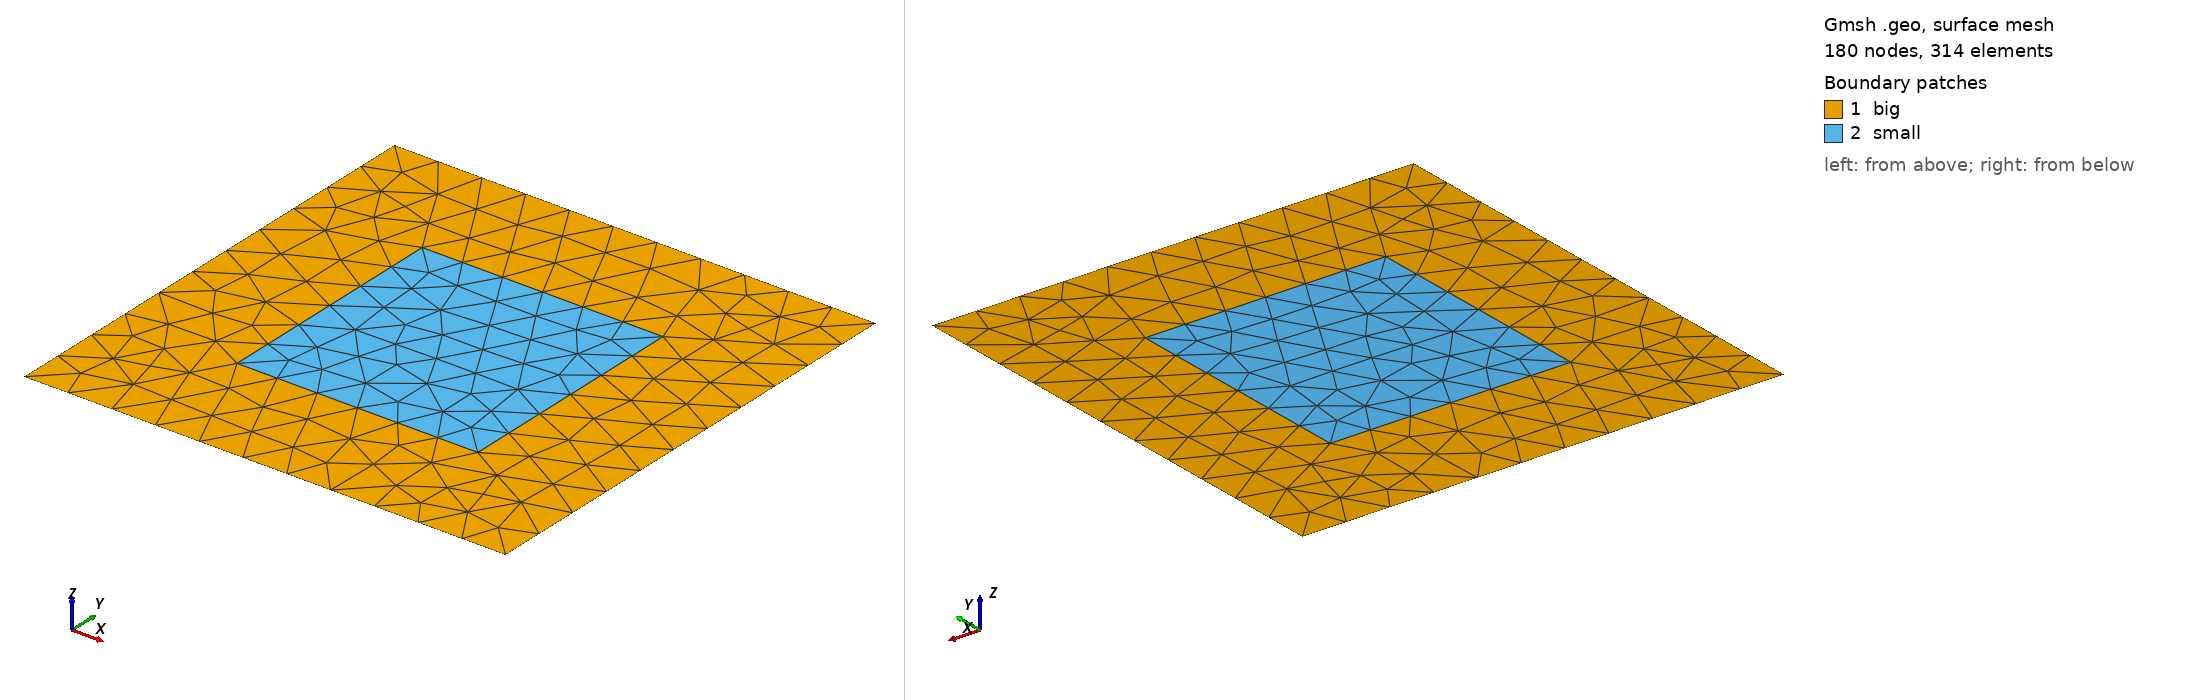

Gmsh geometry script, surface-meshed: 180 nodes, 314 surface elements. Boundary patches (legend numbers): 1 big, 2 small. Left view from above one corner, right view from below the opposite corner. Legend entries are the model's physical surfaces. The drawing asked Gmsh for element sizes between 1% and 20% of the model's largest extent; the script's own settings can give other sizes.

=== squarecentersquare.geo (drawn) ===
L = 1; // size of the square
N = 10;
h = 1/(N+1);

// Big square's corners
Point(1) = {0, 0, 0, h};
Point(2) = {L, 0, 0, h};
Point(3) = {L, L, 0, h};
Point(4) = {0, L, 0, h};
// Small square's corners
Point(5) = {  L/4,   L/4, 0, h};
Point(6) = {3*L/4,   L/4, 0, h};
Point(7) = {3*L/4, 3*L/4, 0, h};
Point(8) = {  L/4, 3*L/4, 0, h};

// Big square's line
Line(1) = {1, 2};
Line(2) = {2, 3};
Line(3) = {3, 4};
Line(4) = {4, 1};
// Small square's line
Line(5) = {5, 6};
Line(6) = {6, 7};
Line(7) = {7, 8};
Line(8) = {8, 5};

// Big square with the small square as a hole
Curve Loop(1) = {1, 2, 3, 4, 5, 6, 7, 8};
// Small square
Curve Loop(2) = {5, 6, 7, 8};

Plane Surface(1) = {1};
Plane Surface(2) = {2};

// Define physical surfaces
Physical Surface("big")  = {1};
Physical Surface("small") = {2};
